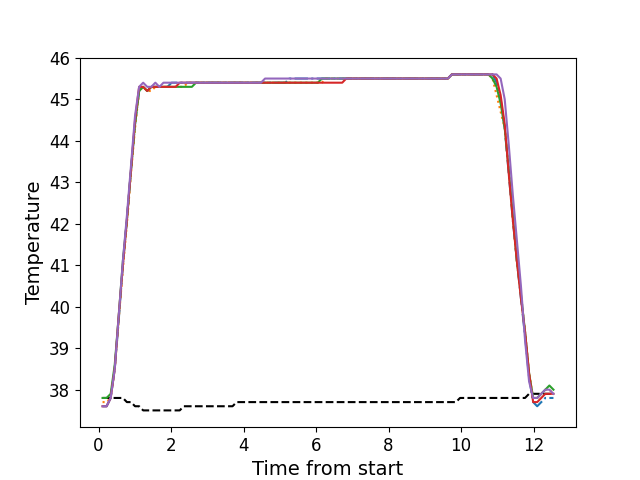

Values plotted in this chart, from the file beside it:
, times, neutral, z1, z2, z3, z4, z5
0, 0.1086, 37.8, 37.6, 37.7, 37.8, 37.6, 37.6
1, 0.2203, 37.8, 37.6, 37.7, 37.8, 37.6, 37.6
2, 0.3329, 37.8, 37.8, 37.8, 37.9, 37.8, 37.8
3, 0.445, 37.8, 38.5, 38.5, 38.6, 38.5, 38.5
4, 0.5566, 37.8, 39.7, 39.7, 39.8, 39.8, 39.8
5, 0.6692, 37.8, 41.0, 40.9, 41.1, 41.0, 41.1
6, 0.7808, 37.7, 42.1, 42.0, 42.1, 42.1, 42.2
7, 0.8934, 37.7, 43.3, 43.2, 43.3, 43.3, 43.4
8, 1.005, 37.6, 44.4, 44.3, 44.4, 44.5, 44.6
9, 1.118, 37.6, 45.2, 45.2, 45.2, 45.3, 45.3
10, 1.229, 37.5, 45.3, 45.3, 45.3, 45.3, 45.4
11, 1.341, 37.5, 45.2, 45.2, 45.2, 45.2, 45.3
12, 1.453, 37.5, 45.3, 45.2, 45.3, 45.3, 45.3
13, 1.565, 37.5, 45.3, 45.3, 45.3, 45.3, 45.4
14, 1.678, 37.5, 45.3, 45.3, 45.3, 45.3, 45.3
15, 1.789, 37.5, 45.3, 45.3, 45.3, 45.3, 45.4
16, 1.902, 37.5, 45.3, 45.3, 45.3, 45.3, 45.4
17, 2.013, 37.5, 45.4, 45.3, 45.3, 45.3, 45.4
18, 2.126, 37.5, 45.4, 45.3, 45.3, 45.3, 45.4
19, 2.237, 37.5, 45.4, 45.3, 45.3, 45.4, 45.4
20, 2.35, 37.6, 45.4, 45.3, 45.3, 45.4, 45.4
21, 2.462, 37.6, 45.4, 45.4, 45.3, 45.4, 45.4
22, 2.573, 37.6, 45.4, 45.4, 45.3, 45.4, 45.4
23, 2.686, 37.6, 45.4, 45.4, 45.4, 45.4, 45.4
24, 2.798, 37.6, 45.4, 45.4, 45.4, 45.4, 45.4
25, 2.91, 37.6, 45.4, 45.4, 45.4, 45.4, 45.4
26, 3.022, 37.6, 45.4, 45.4, 45.4, 45.4, 45.4
27, 3.135, 37.6, 45.4, 45.4, 45.4, 45.4, 45.4
28, 3.246, 37.6, 45.4, 45.4, 45.4, 45.4, 45.4
29, 3.359, 37.6, 45.4, 45.4, 45.4, 45.4, 45.4
30, 3.47, 37.6, 45.4, 45.4, 45.4, 45.4, 45.4
31, 3.583, 37.6, 45.4, 45.4, 45.4, 45.4, 45.4
32, 3.694, 37.6, 45.4, 45.4, 45.4, 45.4, 45.4
33, 3.807, 37.7, 45.4, 45.4, 45.4, 45.4, 45.4
34, 3.919, 37.7, 45.4, 45.4, 45.4, 45.4, 45.4
35, 4.03, 37.7, 45.4, 45.4, 45.4, 45.4, 45.4
36, 4.143, 37.7, 45.4, 45.4, 45.4, 45.4, 45.4
37, 4.255, 37.7, 45.4, 45.4, 45.4, 45.4, 45.4
38, 4.367, 37.7, 45.4, 45.4, 45.4, 45.4, 45.4
39, 4.479, 37.7, 45.4, 45.4, 45.4, 45.4, 45.4
40, 4.591, 37.7, 45.4, 45.4, 45.4, 45.4, 45.5
41, 4.703, 37.7, 45.4, 45.4, 45.4, 45.4, 45.5
42, 4.814, 37.7, 45.4, 45.4, 45.4, 45.4, 45.5
43, 4.928, 37.7, 45.4, 45.4, 45.4, 45.4, 45.5
44, 5.039, 37.7, 45.4, 45.4, 45.4, 45.4, 45.5
45, 5.151, 37.7, 45.4, 45.4, 45.4, 45.4, 45.5
46, 5.263, 37.7, 45.5, 45.4, 45.4, 45.4, 45.5
47, 5.375, 37.7, 45.5, 45.4, 45.4, 45.4, 45.5
48, 5.488, 37.7, 45.5, 45.4, 45.4, 45.4, 45.5
49, 5.599, 37.7, 45.5, 45.4, 45.4, 45.4, 45.5
50, 5.711, 37.7, 45.5, 45.4, 45.4, 45.4, 45.5
51, 5.823, 37.7, 45.5, 45.4, 45.4, 45.4, 45.5
52, 5.936, 37.7, 45.5, 45.4, 45.4, 45.4, 45.5
53, 6.047, 37.7, 45.5, 45.4, 45.4, 45.4, 45.5
54, 6.16, 37.7, 45.5, 45.4, 45.5, 45.4, 45.5
55, 6.272, 37.7, 45.5, 45.5, 45.5, 45.4, 45.5
56, 6.384, 37.7, 45.5, 45.5, 45.5, 45.4, 45.5
57, 6.496, 37.7, 45.5, 45.5, 45.5, 45.4, 45.5
58, 6.608, 37.7, 45.5, 45.5, 45.5, 45.4, 45.5
59, 6.72, 37.7, 45.5, 45.5, 45.5, 45.4, 45.5
... 52 more rows
